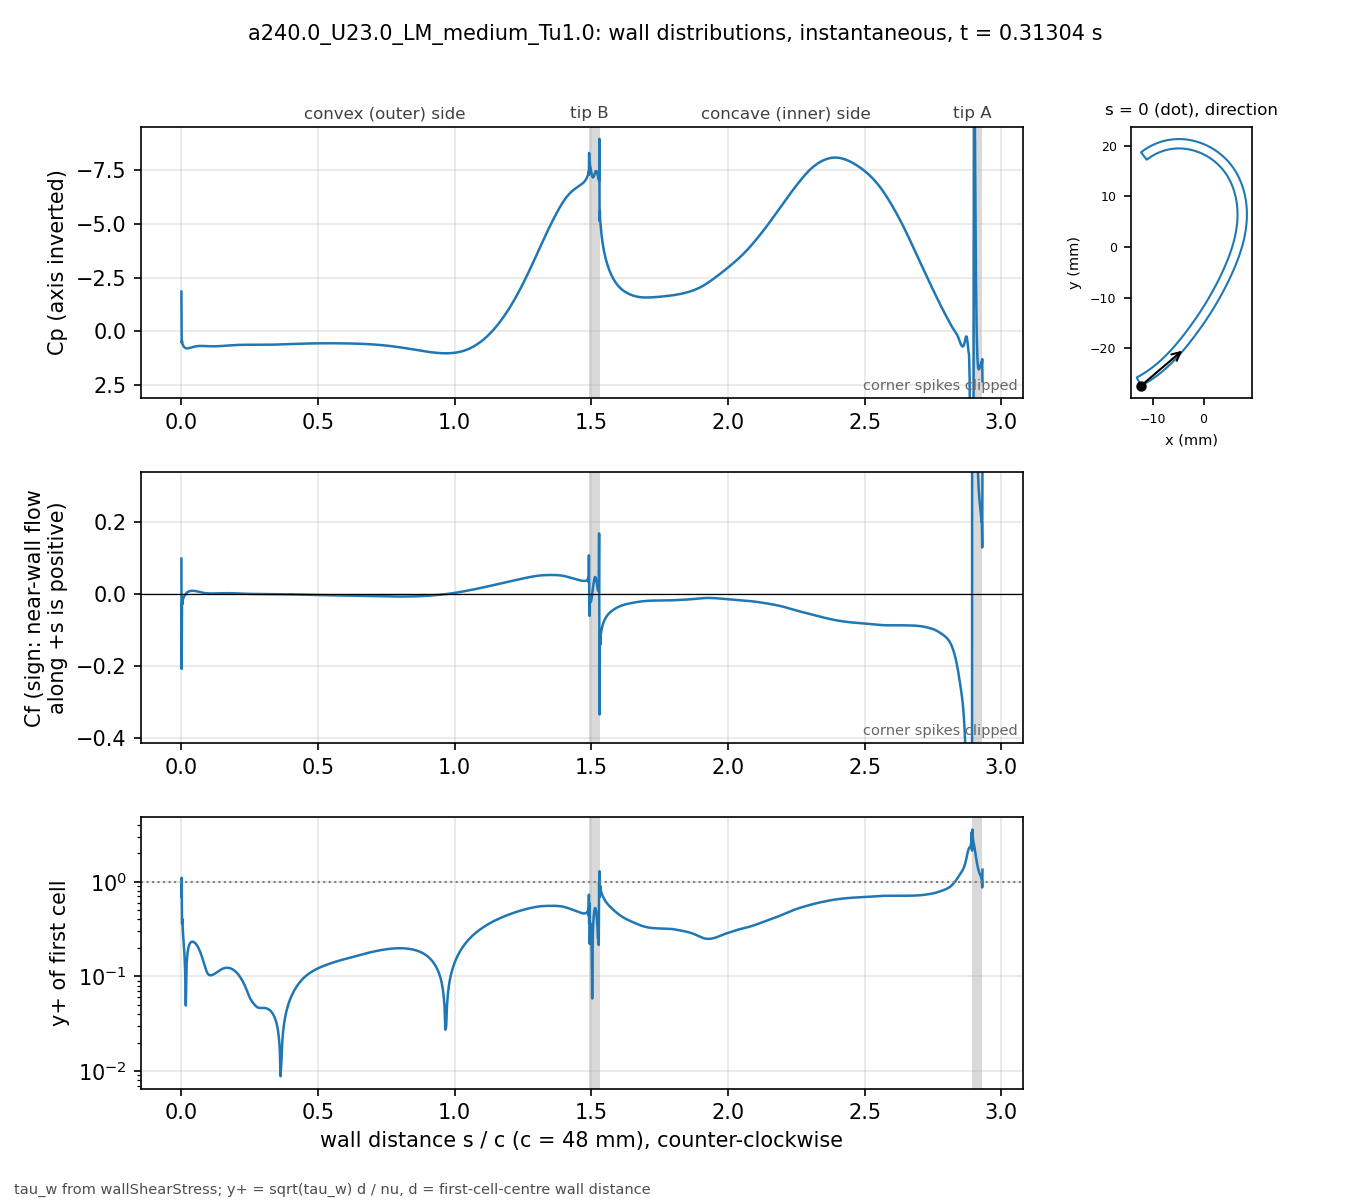

The data file committed next to this chart (first rows):
# a240.0_U23.0_LM_medium_Tu1.0 t=0.31304…, p_inf=0; Cf signed by near-wall flow dir…
patch, s_over_c, x_m, y_m, Cp, Cf, yplus, d_first_m
blade, 0.000000, -0.01234, -0.02743, -1.847, 0.09854, 0.6976, 2.0713e-06
blade, 0.001059, -0.0123, -0.02741, 0.5289, -0.2077, 1.1, 2.2499e-06
blade, 0.002253, -0.01225, -0.02738, 0.4467, -0.02253, 0.3623, 2.2501e-06
blade, 0.003600, -0.01219, -0.02735, 0.5675, -0.02774, 0.4021, 2.2503e-06
blade, 0.005118, -0.01213, -0.02732, 0.6222, -0.01637, 0.3088, 2.2499e-06
blade, 0.006829, -0.01205, -0.02728, 0.6702, -0.01183, 0.2625, 2.25e-06
blade, 0.008759, -0.01197, -0.02723, 0.7067, -0.00807, 0.2168, 2.2501e-06
blade, 0.01094, -0.01188, -0.02718, 0.7381, -0.005238, 0.1747, 2.25e-06
blade, 0.01339, -0.01178, -0.02713, 0.764, -0.002391, 0.118, 2.2501e-06
blade, 0.01615, -0.01166, -0.02706, 0.7811, 0.0004151, 0.04917, 2.2498e-06
blade, 0.01918, -0.01154, -0.02699, 0.7905, 0.003127, 0.1349, 2.2495e-06
blade, 0.0223, -0.01141, -0.02691, 0.7897, 0.005314, 0.1759, 2.2499e-06
blade, 0.02543, -0.01128, -0.02684, 0.7846, 0.006877, 0.2002, 2.2499e-06
blade, 0.02855, -0.01115, -0.02676, 0.7754, 0.007923, 0.2149, 2.2499e-06
blade, 0.03168, -0.01102, -0.02668, 0.765, 0.008646, 0.2245, 2.2502e-06
blade, 0.0348, -0.01089, -0.0266, 0.7536, 0.009038, 0.2295, 2.2504e-06
blade, 0.03793, -0.01077, -0.02652, 0.742, 0.009259, 0.2323, 2.2505e-06
blade, 0.04105, -0.01064, -0.02644, 0.7306, 0.009284, 0.2326, 2.2503e-06
blade, 0.04417, -0.01051, -0.02636, 0.7197, 0.009174, 0.2312, 2.2501e-06
blade, 0.0473, -0.01039, -0.02628, 0.7096, 0.008961, 0.2285, 2.2498e-06
blade, 0.05042, -0.01026, -0.0262, 0.7008, 0.008649, 0.2245, 2.2499e-06
blade, 0.05355, -0.01014, -0.02611, 0.6931, 0.008261, 0.2194, 2.25e-06
blade, 0.05667, -0.01001, -0.02603, 0.6869, 0.007802, 0.2132, 2.2499e-06
blade, 0.05979, -0.009891, -0.02594, 0.6821, 0.007304, 0.2063, 2.2498e-06
blade, 0.06292, -0.009768, -0.02586, 0.6785, 0.006752, 0.1983, 2.2496e-06
blade, 0.06604, -0.009646, -0.02577, 0.6763, 0.006165, 0.1895, 2.2498e-06
blade, 0.06917, -0.009524, -0.02568, 0.6751, 0.005572, 0.1802, 2.2499e-06
blade, 0.07229, -0.009403, -0.02559, 0.675, 0.004978, 0.1703, 2.2496e-06
blade, 0.07541, -0.009283, -0.0255, 0.6757, 0.004396, 0.16, 2.2493e-06
blade, 0.07854, -0.009163, -0.02541, 0.677, 0.00385, 0.1497, 2.2496e-06
blade, 0.08166, -0.009043, -0.02532, 0.6788, 0.003354, 0.1398, 2.2497e-06
blade, 0.08479, -0.008924, -0.02523, 0.681, 0.00292, 0.1304, 2.2498e-06
blade, 0.08791, -0.008806, -0.02514, 0.6832, 0.002557, 0.1221, 2.25e-06
blade, 0.09104, -0.008688, -0.02505, 0.6854, 0.002276, 0.1152, 2.2501e-06
blade, 0.09416, -0.008571, -0.02495, 0.6876, 0.002067, 0.1098, 2.2502e-06
blade, 0.09728, -0.008454, -0.02486, 0.6895, 0.001929, 0.106, 2.2503e-06
blade, 0.1004, -0.008338, -0.02477, 0.6911, 0.00185, 0.1038, 2.2503e-06
blade, 0.1035, -0.008222, -0.02467, 0.6925, 0.001816, 0.1029, 2.2503e-06
blade, 0.1067, -0.008107, -0.02457, 0.6935, 0.001809, 0.1027, 2.2501e-06
blade, 0.1098, -0.007992, -0.02448, 0.6942, 0.001819, 0.1029, 2.2501e-06
blade, 0.1129, -0.007878, -0.02438, 0.6945, 0.001841, 0.1036, 2.2501e-06
blade, 0.116, -0.007764, -0.02428, 0.6945, 0.001874, 0.1045, 2.2501e-06
blade, 0.1192, -0.007651, -0.02418, 0.6942, 0.001913, 0.1056, 2.25e-06
blade, 0.1223, -0.007538, -0.02409, 0.6935, 0.00196, 0.1069, 2.2498e-06
blade, 0.1254, -0.007426, -0.02399, 0.6926, 0.002015, 0.1083, 2.2496e-06
blade, 0.1285, -0.007315, -0.02389, 0.6913, 0.002072, 0.1099, 2.2498e-06
blade, 0.1316, -0.007203, -0.02379, 0.6898, 0.002132, 0.1114, 2.2499e-06
blade, 0.1348, -0.007093, -0.02368, 0.6881, 0.002194, 0.1131, 2.2497e-06
blade, 0.1379, -0.006983, -0.02358, 0.6861, 0.002256, 0.1147, 2.2501e-06
blade, 0.141, -0.006873, -0.02348, 0.6839, 0.002318, 0.1162, 2.2501e-06
blade, 0.1441, -0.006764, -0.02338, 0.6815, 0.002376, 0.1177, 2.2501e-06
blade, 0.1473, -0.006656, -0.02327, 0.6788, 0.002431, 0.119, 2.2504e-06
blade, 0.1504, -0.006547, -0.02317, 0.6761, 0.002483, 0.1203, 2.2503e-06
blade, 0.1535, -0.00644, -0.02307, 0.6732, 0.002525, 0.1213, 2.2502e-06
blade, 0.1566, -0.006333, -0.02296, 0.6702, 0.002559, 0.1221, 2.2501e-06
blade, 0.1598, -0.006226, -0.02285, 0.6671, 0.002586, 0.1227, 2.2498e-06
blade, 0.1629, -0.00612, -0.02275, 0.6639, 0.002602, 0.1231, 2.25e-06
blade, 0.166, -0.006014, -0.02264, 0.6608, 0.00261, 0.1233, 2.2501e-06
blade, 0.1691, -0.005909, -0.02254, 0.6576, 0.002608, 0.1232, 2.2498e-06
... 914 more rows
